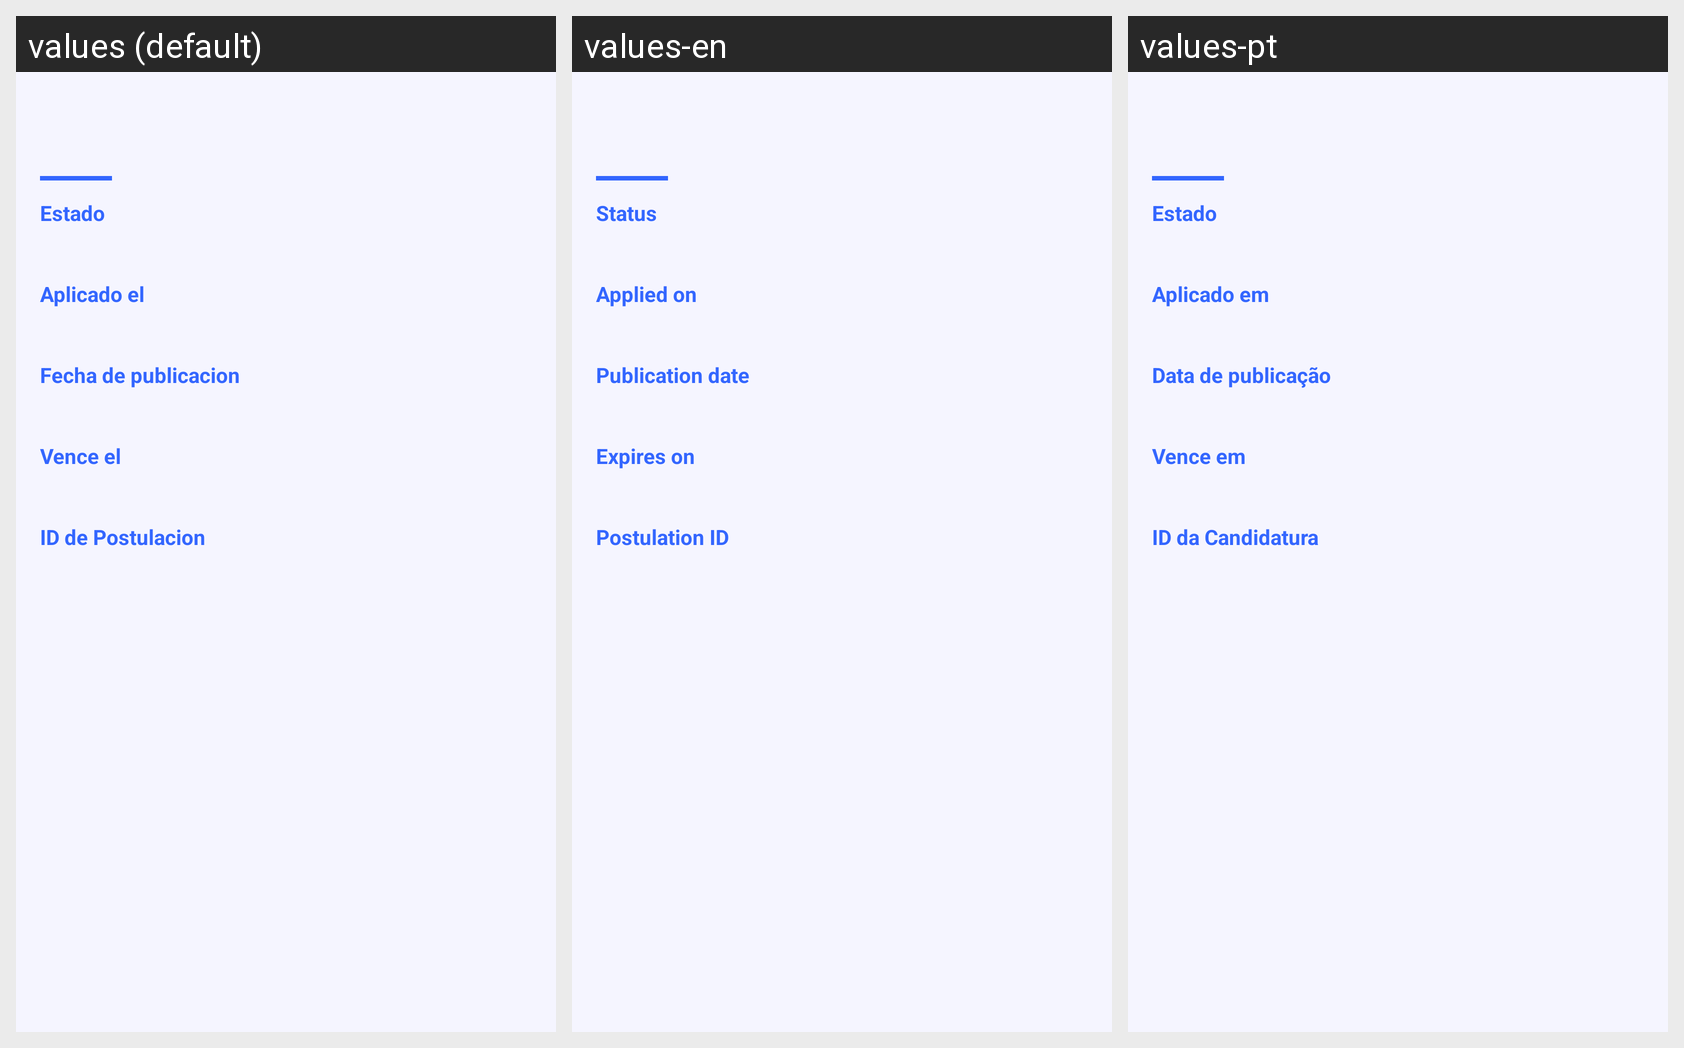

The same Android screen rendered under several of its app's locales, left to right. List the strings drawn on it with the default value and each locale's translation.
Android screen res/layout/dialog_postulacion_detalle.xml rendered under 3 locales, left to right: values (default), values-en, values-pt. Device: Nexus 5 (rendered at 1080×1920; each locale shown at half size, 540×960, under a caption strip naming it); theme Theme.BT.
Strings drawn on this screen, with the default value and each locale's value (text and hints the layout hard-codes, and strings that could not be matched under every locale, appear in the picture but are not listed):

s10_estado
  values: Estado
  values-en: Status
  values-pt: Estado

s10_aplicado
  values: Aplicado el
  values-en: Applied on
  values-pt: Aplicado em

s10_publicacion
  values: Fecha de publicacion
  values-en: Publication date
  values-pt: Data de publicação

s10_vencimiento
  values: Vence el
  values-en: Expires on
  values-pt: Vence em

s10_id_postulacion
  values: ID de Postulacion
  values-en: Postulation ID
  values-pt: ID da Candidatura
